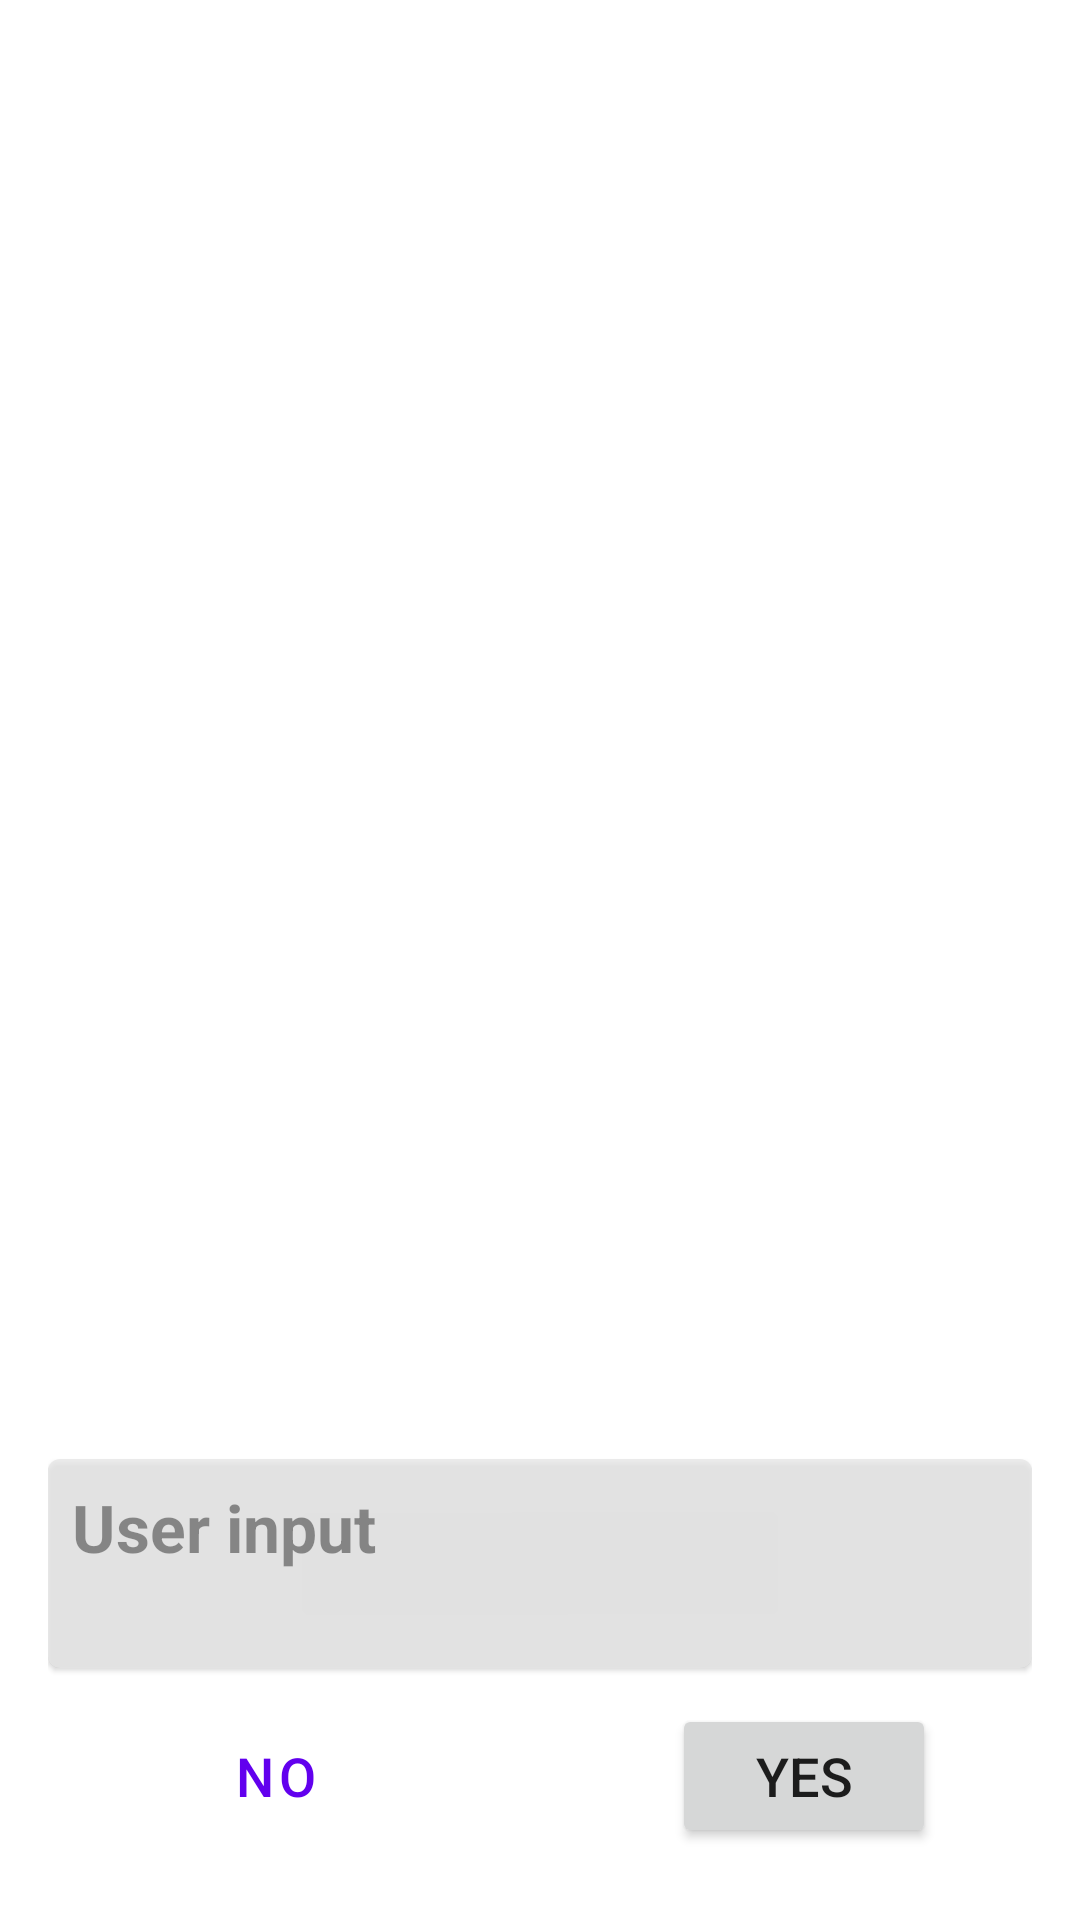

Produce the Android XML layout that renders to this screen, including the resource entries it uses.
<!-- AndroidManifest.xml: activity theme Theme.MaterialComponents.DayNight.Dialog -->
<!-- res/layout/activity_validate_image.xml -->
<?xml version="1.0" encoding="utf-8"?>
<androidx.constraintlayout.widget.ConstraintLayout xmlns:android="http://schemas.android.com/apk/res/android"
    xmlns:app="http://schemas.android.com/apk/res-auto"
    xmlns:tools="http://schemas.android.com/tools"
    android:layout_width="match_parent"
    android:layout_height="match_parent"
    tools:context=".ValidateImageActivity">

    <Button
        android:id="@+id/trueButton"
        android:layout_width="wrap_content"
        android:layout_height="wrap_content"
        android:layout_marginEnd="32dp"
        android:layout_marginBottom="8dp"
        android:text="Yes"
        android:textSize="18sp"
        app:layout_constraintBottom_toBottomOf="parent"
        app:layout_constraintEnd_toEndOf="parent"
        app:layout_constraintHorizontal_bias="0.5"
        app:layout_constraintStart_toEndOf="@+id/falseButton" />

    <Button
        android:id="@+id/falseButton"
        style="@style/Widget.MaterialComponents.Button.OutlinedButton"
        android:layout_width="wrap_content"
        android:layout_height="wrap_content"
        android:layout_marginStart="32dp"
        android:layout_marginBottom="8dp"
        android:text="No"
        android:textSize="18sp"
        app:layout_constraintBottom_toBottomOf="parent"
        app:layout_constraintEnd_toStartOf="@+id/trueButton"
        app:layout_constraintHorizontal_bias="0.5"
        app:layout_constraintHorizontal_chainStyle="spread_inside"
        app:layout_constraintStart_toStartOf="parent" />

    <androidx.viewpager2.widget.ViewPager2
        android:id="@+id/validateViewPager2"
        android:layout_width="0dp"
        android:layout_height="0dp"
        android:layout_marginBottom="8dp"
        app:layout_constraintBottom_toTopOf="@+id/falseButton"
        app:layout_constraintEnd_toEndOf="parent"
        app:layout_constraintHorizontal_bias="0.0"
        app:layout_constraintStart_toStartOf="parent"
        app:layout_constraintTop_toBottomOf="@+id/tabDots"
        app:layout_constraintVertical_bias="0.0">

    </androidx.viewpager2.widget.ViewPager2>

    <com.google.android.material.tabs.TabLayout
        android:id="@+id/tabDots"
        android:layout_width="match_parent"
        android:layout_height="10dp"
        android:layout_alignParentBottom="true"
        android:background="@android:color/transparent"
        app:layout_constraintEnd_toEndOf="parent"
        app:layout_constraintStart_toStartOf="parent"
        app:layout_constraintTop_toTopOf="parent"
        app:tabBackground="@drawable/tab_selector"
        app:tabGravity="center"
        app:tabIndicatorHeight="0dp" />

    <com.google.android.material.card.MaterialCardView
        android:id="@+id/validateCard"
        android:layout_width="match_parent"
        android:layout_height="wrap_content"
        android:layout_marginBottom="4dp"
        android:alpha="0.75"
        android:background="@android:color/transparent"
        android:theme="@style/Theme.CMediacal"
        app:layout_constraintBottom_toBottomOf="@+id/validateViewPager2"
        app:layout_constraintEnd_toEndOf="parent"
        app:layout_constraintStart_toStartOf="parent">

        <androidx.constraintlayout.widget.ConstraintLayout
            android:layout_width="match_parent"
            android:layout_height="wrap_content"
            android:background="@color/colorTransparentTextView"
            android:padding="8dp"
            app:layout_constraintBottom_toBottomOf="@+id/validateViewPager2"
            app:layout_constraintEnd_toEndOf="parent"
            app:layout_constraintStart_toStartOf="parent">

            <TextView
                android:id="@+id/Header"
                android:layout_width="0dp"
                android:layout_height="wrap_content"
                android:background="@android:color/transparent"
                android:text="@string/user_input"
                android:textSize="22sp"
                android:textStyle="bold"
                app:layout_constraintBottom_toTopOf="@+id/validateTextView"
                app:layout_constraintEnd_toEndOf="parent"
                app:layout_constraintStart_toStartOf="parent" />

            <TextView
                android:id="@+id/validateTextView"
                android:layout_width="0dp"
                android:layout_height="wrap_content"
                android:background="@android:color/transparent"
                android:maxHeight="200dp"
                android:scrollbars="vertical"
                android:textSize="18sp"
                app:layout_constraintBottom_toBottomOf="parent"
                app:layout_constraintEnd_toEndOf="parent"
                app:layout_constraintStart_toStartOf="parent" />
        </androidx.constraintlayout.widget.ConstraintLayout>
    </com.google.android.material.card.MaterialCardView>


</androidx.constraintlayout.widget.ConstraintLayout>
<!-- resources referenced by this layout -->
<resources>
  <color name="colorTransparentTextView">@color/transparent_black</color>
  <string name="user_input">User input</string>
  <style name="Theme.CMediacal" parent="Theme.MaterialComponents.DayNight.NoActionBar">
          
          <item name="colorPrimary">@color/purple_400</item>
          <item name="colorPrimaryVariant">@color/purple_700</item>
          <item name="colorOnPrimary">@color/white</item>
          
          <item name="colorSecondary">@color/teal_200</item>
          <item name="colorSecondaryVariant">@color/teal_700</item>
          <item name="colorOnSecondary">@color/black</item>
          
          <item name="android:statusBarColor" tools:targetApi="l">?attr/colorPrimaryVariant</item>
          
      </style>
  <color name="transparent_black">#1A000000</color>
  <color name="purple_400">#7E57C2</color>
  <color name="purple_700">#FF3700B3</color>
  <color name="white">#FFFFFFFF</color>
  <color name="teal_200">#FF03DAC5</color>
  <color name="teal_700">#FF018786</color>
  <color name="black">#FF000000</color>
</resources>
